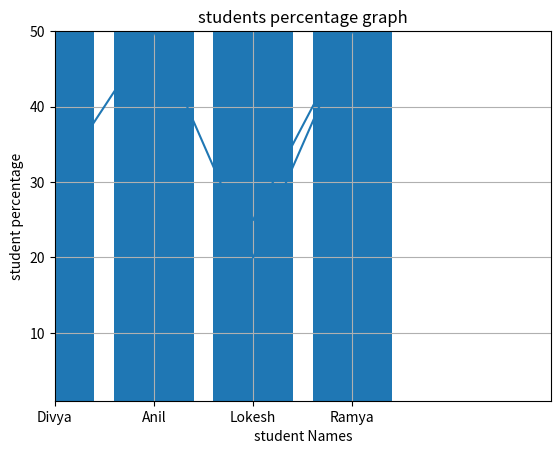

This chart was generated by the following Python code:
#importing library
import matplotlib.pyplot as plt

#creating the details of students

student_name=["Divya","Anil","Lokesh","Ramya","Lokesh"]
student_marks=[30,50,20,50,25]
marks_percentage=[30*100/50,50*100/50,20*100/50,50*100/50,25*100/50]

#defining a function for line graph

def Line_chart_of_student_and_marks():
    
    plt.plot(student_name,student_marks)
    plt.title("students marks graph")
    plt.xlabel("students names")
    plt.ylabel("students marks")
    plt.xlim(xmin = 0,xmax = 5)
    plt.ylim(ymin = 1,ymax = 50)
    plt.grid(True)
    plt.show()

#defining a function for bar graph
    
def Bar_chart_of_student_and_percentage():
    
    left_edges=student_name
    height=marks_percentage
    plt.bar(left_edges,height)
    plt.title("students percentage graph")
    plt.xlabel("student Names")
    plt.ylabel("student percentage")
    plt.show()
    
Line_chart_of_student_and_marks()

Bar_chart_of_student_and_percentage()
